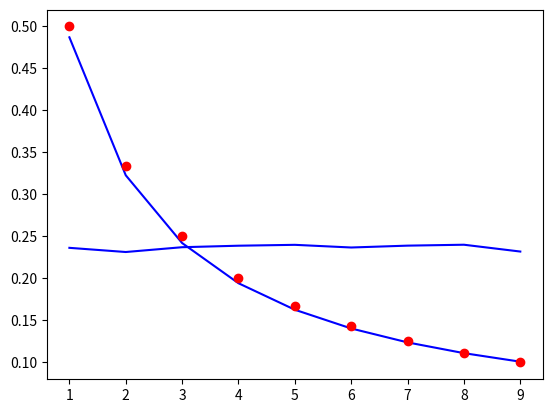

Python code for this plot:
import numpy.random as random
import matplotlib.pyplot as plt

m = 1000
b = 10
x = range(1,b)

n = random.rand(m)

nav = []
tar = []
npr = []

for k in x:
	nk = n**k
	nav.append(sum(nk)/m)
	tar.append(1/(k+1))
	ni = []
	for i in range(0,m-1):
		if i+k > m-1:
			s = i-k
		else:
			s = i+k
		ni.append(n[i]*n[s])
	npr.append(sum(ni)/m)

plt.plot(x,nav,'b-',x,tar,'ro')
plt.savefig('plot1.png')
plt.show()

plt.plot(x,npr,'b-')
plt.savefig('plot2.png')
plt.show()